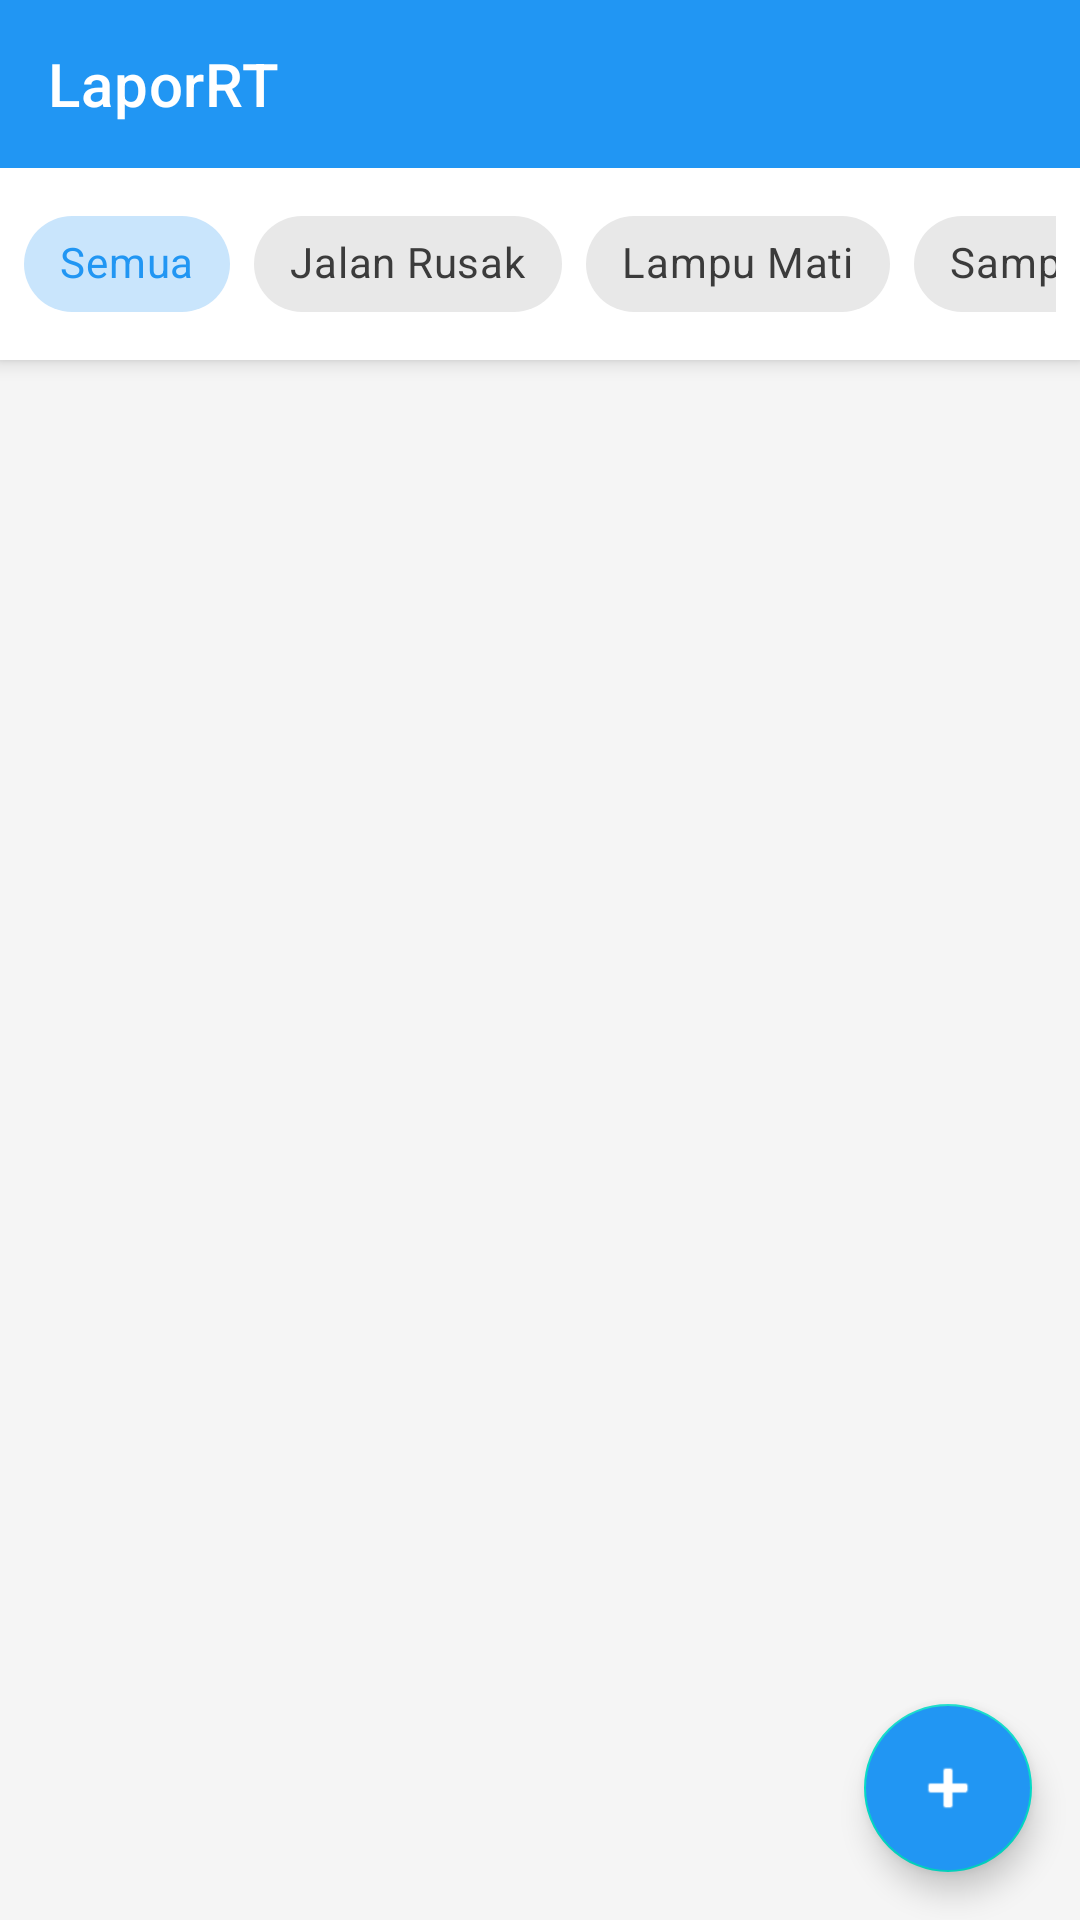

The Android layout XML behind this screen, and the referenced resources:
<!-- AndroidManifest.xml: application theme Theme.Pengaduan -->
<!-- res/layout/activity_main.xml -->
<?xml version="1.0" encoding="utf-8"?>
<androidx.coordinatorlayout.widget.CoordinatorLayout xmlns:android="http://schemas.android.com/apk/res/android"
    xmlns:app="http://schemas.android.com/apk/res-auto"
    android:layout_width="match_parent"
    android:layout_height="match_parent"
    android:background="@color/background">

    <com.google.android.material.appbar.AppBarLayout
        android:layout_width="match_parent"
        android:layout_height="wrap_content">

        <com.google.android.material.appbar.MaterialToolbar
            android:id="@+id/toolbar"
            android:layout_width="match_parent"
            android:layout_height="?attr/actionBarSize"
            android:background="@color/primary"
            app:title="@string/app_name"
            app:titleTextColor="@color/white"/>

        <HorizontalScrollView
            android:layout_width="match_parent"
            android:layout_height="wrap_content"
            android:scrollbars="none"
            android:background="@color/surface"
            android:padding="8dp">

            <com.google.android.material.chip.ChipGroup
                android:id="@+id/chipGroup"
                android:layout_width="wrap_content"
                android:layout_height="wrap_content"
                app:singleSelection="true">

                <com.google.android.material.chip.Chip
                    android:id="@+id/chipAll"
                    style="@style/Widget.MaterialComponents.Chip.Choice"
                    android:layout_width="wrap_content"
                    android:layout_height="wrap_content"
                    android:text="Semua"
                    android:checked="true"/>

                <com.google.android.material.chip.Chip
                    android:id="@+id/chipRoads"
                    style="@style/Widget.MaterialComponents.Chip.Choice"
                    android:layout_width="wrap_content"
                    android:layout_height="wrap_content"
                    android:text="Jalan Rusak"/>

                <com.google.android.material.chip.Chip
                    android:id="@+id/chipLights"
                    style="@style/Widget.MaterialComponents.Chip.Choice"
                    android:layout_width="wrap_content"
                    android:layout_height="wrap_content"
                    android:text="Lampu Mati"/>

                <com.google.android.material.chip.Chip
                    android:id="@+id/chipTrash"
                    style="@style/Widget.MaterialComponents.Chip.Choice"
                    android:layout_width="wrap_content"
                    android:layout_height="wrap_content"
                    android:text="Sampah"/>
            </com.google.android.material.chip.ChipGroup>
        </HorizontalScrollView>
    </com.google.android.material.appbar.AppBarLayout>

    <androidx.recyclerview.widget.RecyclerView
        android:id="@+id/rvReports"
        android:layout_width="match_parent"
        android:layout_height="match_parent"
        app:layout_behavior="@string/appbar_scrolling_view_behavior"
        android:padding="8dp"
        android:clipToPadding="false"/>

    <com.google.android.material.floatingactionbutton.FloatingActionButton
        android:id="@+id/fabAdd"
        android:layout_width="wrap_content"
        android:layout_height="wrap_content"
        android:layout_gravity="bottom|end"
        android:layout_margin="16dp"
        android:src="@android:drawable/ic_input_add"
        app:tint="@color/white"
        android:backgroundTint="@color/primary"
        android:contentDescription="@string/create_report"/>

</androidx.coordinatorlayout.widget.CoordinatorLayout>
<!-- resources referenced by this layout -->
<resources>
  <color name="background">#F5F5F5</color>
  <color name="primary">#2196F3</color>
  <color name="surface">#FFFFFF</color>
  <color name="white">#FFFFFFFF</color>
  <string name="app_name">LaporRT</string>
  <string name="create_report">Buat Laporan</string>
  <style name="Theme.Pengaduan" parent="Base.Theme.Pengaduan" />
  <style name="Base.Theme.Pengaduan" parent="Theme.MaterialComponents.DayNight.NoActionBar">
          
          <item name="colorPrimary">@color/primary</item>
          <item name="colorPrimaryVariant">@color/primary_variant</item>
          <item name="colorSecondary">@color/secondary</item>
          <item name="android:windowBackground">@color/background</item>
          
          <item name="colorSurface">@color/surface</item>
          <item name="colorOnSurface">@color/on_surface</item>
      </style>
  <color name="primary_variant">#1976D2</color>
  <color name="secondary">#03DAC6</color>
  <color name="on_surface">#212121</color>
</resources>
